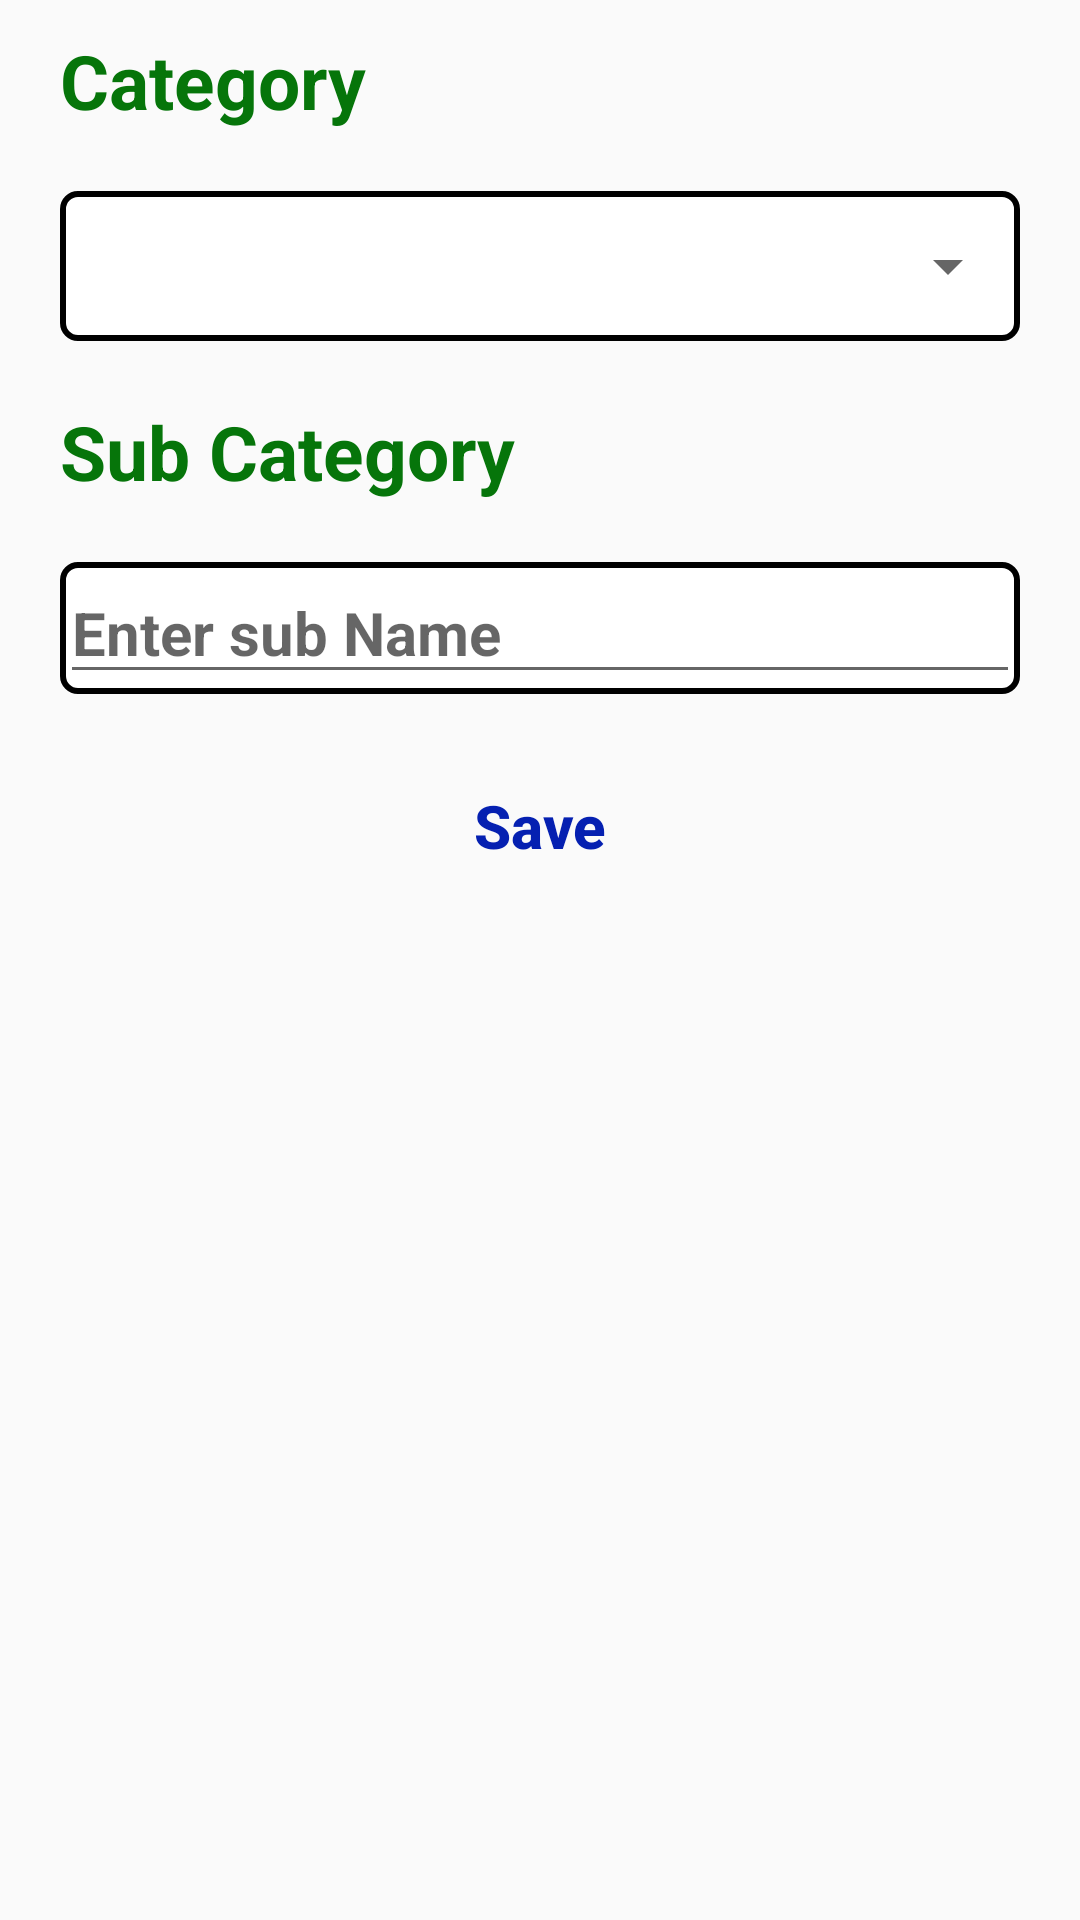

Write the Android layout XML for this screen, with the resource values it uses.
<!-- AndroidManifest.xml: application theme Theme.ShopRezaAddmi -->
<!-- res/layout/activity_edt_sub_category_spinner_.xml -->
<?xml version="1.0" encoding="utf-8"?>
<androidx.constraintlayout.widget.ConstraintLayout xmlns:android="http://schemas.android.com/apk/res/android"
    xmlns:tools="http://schemas.android.com/tools"
    android:layout_width="match_parent"
    android:layout_height="match_parent"
    xmlns:app="http://schemas.android.com/apk/res-auto"
    tools:context=".Edt_Sub_Category_Spinner">

    <TextView
        android:id="@+id/t1"
        android:layout_width="match_parent"
        android:layout_height="wrap_content"
        android:text="Category"
        android:textSize="25dp"
        android:textColor="@color/green"
        android:layout_marginTop="10dp"
        android:layout_marginStart="20dp"
        android:textStyle="bold"
        app:layout_constraintTop_toTopOf="parent"/>

    <LinearLayout
        android:id="@+id/l1"
        android:layout_width="match_parent"
        android:layout_height="wrap_content"
        android:layout_margin="20dp"
        app:layout_constraintTop_toBottomOf="@id/t1"
        android:background="@drawable/edt_corners"
        android:orientation="horizontal">


        <Spinner
            android:id="@+id/spinner_"
            android:layout_width="match_parent"
            android:layout_height="50dp"/>

    </LinearLayout>

    <TextView
        android:id="@+id/t2"
        android:layout_width="match_parent"
        android:layout_height="wrap_content"
        android:text="Sub Category"
        android:textSize="25dp"
        android:textColor="@color/green"
        android:layout_marginTop="20dp"
        android:layout_marginStart="20dp"
        android:textStyle="bold"
        app:layout_constraintTop_toBottomOf="@id/l1"/>

    <LinearLayout
        android:id="@+id/l2"
        android:layout_width="match_parent"
        android:layout_height="wrap_content"
        android:background="@drawable/edt_corners"
        android:layout_margin="20dp"
        app:layout_constraintTop_toBottomOf="@id/t2">

        <EditText
            android:id="@+id/edt_sub_name"
            android:layout_width="match_parent"
            android:layout_height="wrap_content"
            android:hint="Enter sub Name"
            android:textSize="20dp"
            android:textStyle="bold"/>

    </LinearLayout>
    <Button
        android:id="@+id/bt_sub"
        android:layout_width="wrap_content"
        android:layout_height="wrap_content"
        android:text="Save"
        android:textStyle="bold"
        android:textSize="20dp"
        android:textAllCaps="false"
        android:textColor="@color/blue"
        android:layout_marginTop="20dp"
        android:background="?actionBarItemBackground"
        app:layout_constraintTop_toBottomOf="@id/l2"
        app:layout_constraintStart_toStartOf="parent"
        app:layout_constraintEnd_toEndOf="parent"/>

    <ProgressBar
        android:id="@+id/progress_bar"
        android:layout_width="wrap_content"
        android:layout_height="wrap_content"
        android:layout_marginTop="230dp"
        android:visibility="gone"
        app:layout_constraintStart_toStartOf="parent"
        app:layout_constraintEnd_toEndOf="parent"
        app:layout_constraintTop_toTopOf="parent"
        app:layout_constraintBottom_toBottomOf="parent"/>

    <androidx.recyclerview.widget.RecyclerView
        android:id="@+id/recycler_view_"
        android:layout_width="match_parent"
        android:layout_height="0dp"
        app:layout_constraintTop_toBottomOf="@id/bt_sub"
        app:layout_constraintBottom_toBottomOf="parent"/>
</androidx.constraintlayout.widget.ConstraintLayout>
<!-- resources referenced by this layout -->
<resources>
  <color name="blue">#0520B1</color>
  <color name="green">#06750A</color>
  <!-- drawable edt_corners (drawable) -->
  <?xml version="1.0" encoding="utf-8"?>
  <shape xmlns:android="http://schemas.android.com/apk/res/android">
  
      <solid android:color="@color/white"/>
  
      <size android:width="40dp"
          android:height="10dp"/>
  
      <corners android:topRightRadius="5dp"
          android:bottomRightRadius="5dp"
          android:topLeftRadius="5dp"
          android:bottomLeftRadius="5dp"/>
  
      <stroke android:color="@color/black"
          android:width="2dp"/>
  
  </shape>
  <style name="Theme.ShopRezaAddmi" parent="Theme.AppCompat.DayNight.NoActionBar">
          
          <item name="colorPrimary">@color/purple_500</item>
          <item name="colorPrimaryVariant">@color/purple_700</item>
          <item name="colorOnPrimary">@color/white</item>
          
          <item name="colorSecondary">@color/teal_200</item>
          <item name="colorSecondaryVariant">@color/teal_700</item>
          <item name="colorOnSecondary">@color/black</item>
          
          <item name="android:statusBarColor">@color/and</item>
          
      </style>
  <color name="white">#FFFFFFFF</color>
  <color name="black">#FF000000</color>
  <color name="purple_500">#FF6200EE</color>
  <color name="purple_700">#FF3700B3</color>
  <color name="teal_200">#FF03DAC5</color>
  <color name="teal_700">#FF018786</color>
  <color name="and">#F5ABC4</color>
</resources>
